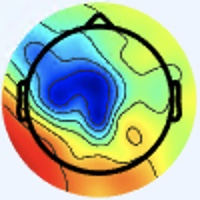

Values plotted in this chart, from the file beside it:
[238 245 255], [238 245 255], [238 245 255], [238 245 255], [238 245 253], [238 245 253], [239 246 254], [239 246 254], [238 247 254], [238 247 254], [238 247 254], [238 247 254], [238 247 254], [238 247 254], [238 247 254], [238 247 254], [238 247 254], [238 247 254], [238 247 254], [238 247 254], [238 247 254], [238 247 254], [238 247 254], [238 247 254]
[238 245 255], [238 245 255], [238 245 255], [238 245 255], [238 245 253], [238 245 253], [239 246 254], [239 246 254], [238 247 254], [238 247 254], [238 247 254], [238 247 254], [238 247 254], [238 247 254], [238 247 254], [238 247 254], [238 247 254], [238 247 254], [238 247 254], [238 247 254], [238 247 254], [238 247 254], [238 247 254], [238 247 254]
[238 245 255], [238 245 255], [238 245 255], [238 245 255], [238 245 253], [238 245 253], [239 246 254], [239 246 254], [238 247 254], [238 247 254], [238 247 254], [238 247 254], [238 247 254], [238 247 254], [238 247 254], [238 247 254], [238 247 254], [238 247 254], [238 247 254], [238 247 254], [238 247 254], [238 247 254], [238 247 254], [238 247 254]
[238 245 255], [238 245 255], [238 245 255], [238 245 255], [238 245 253], [238 245 253], [238 245 253], [239 246 254], [238 247 254], [238 247 254], [238 247 254], [238 247 254], [238 247 254], [238 247 254], [238 247 254], [238 247 254], [238 247 254], [238 247 254], [238 247 254], [238 247 254], [238 247 254], [238 247 254], [238 247 254], [238 247 254]
[238 245 253], [238 245 253], [238 245 253], [238 245 253], [238 245 253], [238 245 253], [238 245 253], [238 245 253], [237 246 253], [238 247 254], [238 247 254], [238 247 254], [238 247 254], [238 247 254], [238 247 254], [238 247 254], [238 247 254], [238 247 254], [238 247 254], [238 247 254], [238 247 255], [238 247 255], [238 245 255], [238 245 255]
[238 245 253], [238 245 253], [238 245 253], [238 245 253], [238 245 253], [238 245 253], [238 245 253], [238 245 253], [237 246 253], [237 246 253], [238 247 254], [238 247 254], [238 247 254], [238 247 254], [238 247 254], [237 246 253], [238 247 254], [238 247 254], [237 246 253], [237 246 253], [237 246 255], [237 246 255], [238 245 255], [238 245 255]
[239 246 254], [239 246 254], [239 246 254], [239 246 254], [238 245 253], [238 245 253], [237 246 253], [237 246 253], [237 246 253], [237 246 253], [238 247 255], [238 247 255], [238 247 255], [237 246 255], [237 246 255], [237 246 255], [237 246 255], [237 246 255], [237 246 255], [237 246 255], [238 245 255], [238 245 255], [238 245 255], [238 245 255]
[239 246 254], [239 246 254], [239 246 254], [239 246 254], [239 246 254], [238 245 253], [237 246 253], [237 246 253], [237 246 253], [237 246 253], [238 247 255], [238 247 255], [238 247 255], [237 246 255], [237 246 255], [237 246 255], [237 246 255], [237 246 255], [237 246 255], [237 246 255], [238 245 255], [238 245 255], [237 244 254], [237 244 254]
[238 247 254], [238 247 254], [238 247 254], [238 247 254], [237 246 253], [237 246 253], [237 246 253], [237 246 253], [237 246 255], [237 246 255], [237 246 255], [237 246 255], [237 246 255], [237 246 255], [237 246 255], [237 246 255], [237 246 255], [237 246 255], [238 245 255], [238 245 255], [237 244 254], [237 244 254], [239 243 254], [239 243 254]
[238 247 254], [238 247 254], [238 247 254], [238 247 254], [238 247 254], [237 246 253], [237 246 253], [237 246 253], [237 246 255], [237 246 255], [237 246 255], [237 246 255], [237 246 255], [237 246 255], [237 246 255], [237 246 255], [237 246 255], [237 246 255], [238 245 255], [238 245 255], [237 244 254], [237 244 254], [239 243 254], [239 243 254]
[238 247 254], [238 247 254], [238 247 254], [238 247 254], [238 247 254], [238 247 254], [238 247 255], [238 247 255], [237 246 255], [237 246 255], [237 246 255], [237 246 255], [237 246 255], [237 246 255], [237 246 255], [237 246 255], [237 246 255], [237 246 255], [237 246 255], [237 246 255], [237 244 254], [237 244 254], [239 243 254], [239 243 254]
[238 247 254], [238 247 254], [238 247 254], [238 247 254], [238 247 254], [238 247 254], [238 247 255], [238 247 255], [237 246 255], [237 246 255], [237 246 255], [237 246 255], [237 246 255], [237 246 255], [237 246 255], [237 246 255], [237 246 255], [237 246 255], [237 246 255], [237 246 255], [237 244 254], [237 244 254], [239 243 254], [239 243 254]
[238 247 254], [238 247 254], [238 247 254], [238 247 254], [238 247 254], [238 247 254], [238 247 255], [238 247 255], [237 246 255], [237 246 255], [237 246 255], [237 246 255], [237 246 255], [237 246 255], [237 246 255], [237 246 255], [237 246 255], [237 246 255], [237 246 255], [237 246 255], [237 244 254], [237 244 254], [239 243 254], [239 243 254]
[238 247 254], [238 247 254], [238 247 254], [238 247 254], [238 247 254], [238 247 254], [237 246 255], [237 246 255], [237 246 255], [237 246 255], [237 246 255], [237 246 255], [237 246 255], [237 246 255], [237 246 255], [237 246 255], [237 246 255], [237 246 255], [237 246 255], [237 246 255], [237 244 254], [237 244 254], [239 243 254], [239 243 254]
[238 247 254], [238 247 254], [238 247 254], [238 247 254], [238 247 254], [238 247 254], [237 246 255], [237 246 255], [237 246 255], [237 246 255], [237 246 255], [237 246 255], [237 246 255], [237 246 255], [237 246 255], [237 246 255], [236 246 255], [236 246 255], [237 246 255], [237 246 255], [237 244 254], [237 244 254], [239 243 254], [239 243 254]
[238 247 254], [238 247 254], [238 247 254], [238 247 254], [238 247 254], [237 246 253], [237 246 255], [237 246 255], [237 246 255], [237 246 255], [237 246 255], [237 246 255], [237 246 255], [237 246 255], [237 246 255], [237 246 255], [237 246 255], [237 246 255], [237 246 255], [237 246 255], [237 244 254], [239 243 254], [239 243 254], [239 243 254]
[238 247 254], [238 247 254], [238 247 254], [238 247 254], [238 247 254], [238 247 254], [238 247 255], [237 246 255], [237 246 255], [237 246 255], [237 246 255], [237 246 255], [237 246 255], [237 246 255], [237 246 255], [238 245 255], [239 243 255], [237 243 255], [235 245 255], [236 246 255], [238 244 255], [240 244 255], [240 244 255], [238 244 255]
[238 247 254], [238 247 254], [238 247 254], [238 247 254], [238 247 254], [238 247 254], [237 246 255], [237 246 255], [237 246 255], [237 246 255], [237 246 255], [237 246 255], [237 246 255], [237 246 255], [237 246 255], [238 245 255], [239 243 254], [237 243 255], [233 246 255], [235 245 255], [240 243 255], [241 243 255], [238 244 255], [237 246 255]
[238 247 254], [238 247 254], [238 247 254], [238 247 254], [238 247 254], [238 247 254], [237 246 255], [237 246 255], [237 246 255], [237 246 255], [237 246 255], [237 246 255], [237 246 255], [237 246 255], [237 246 255], [237 246 255], [236 246 255], [233 246 254], [232 247 254], [235 245 254], [240 244 255], [241 243 255], [238 244 255], [237 246 255]
[238 247 254], [238 247 254], [238 247 254], [238 247 254], [238 247 254], [237 246 253], [237 246 255], [237 246 255], [237 246 255], [237 246 255], [237 246 255], [237 246 255], [237 246 255], [237 246 255], [237 246 255], [237 246 255], [236 247 253], [234 247 253], [233 246 254], [236 245 254], [240 242 255], [241 243 255], [238 245 255], [237 247 255]
[238 247 254], [238 247 254], [238 247 254], [238 247 254], [238 247 255], [237 246 255], [238 245 255], [238 245 255], [237 244 254], [237 244 254], [237 244 254], [237 244 254], [237 244 254], [237 244 254], [237 244 254], [238 245 255], [238 245 253], [238 245 251], [238 245 253], [240 244 253], [241 243 255], [241 243 255], [238 247 255], [235 248 255]
[238 247 254], [238 247 254], [238 247 254], [238 247 254], [237 246 255], [237 246 255], [238 245 255], [237 244 254], [237 244 254], [236 243 253], [236 243 253], [236 243 253], [236 243 253], [237 244 254], [237 244 254], [237 244 252], [238 245 253], [240 245 251], [240 244 253], [240 244 253], [240 244 255], [238 245 255], [236 246 255], [235 248 254]
[238 247 254], [238 247 254], [238 247 254], [238 247 254], [238 245 255], [238 245 255], [238 245 255], [237 244 254], [236 243 253], [236 243 253], [238 242 253], [238 242 253], [238 242 253], [239 243 254], [239 243 254], [237 244 252], [238 245 253], [238 245 251], [239 246 254], [238 247 254], [238 247 255], [237 247 255], [234 247 253], [234 247 253]
[238 247 254], [238 247 254], [238 247 254], [238 247 254], [238 245 255], [238 245 255], [237 244 254], [237 244 254], [237 244 254], [236 243 253], [238 242 253], [238 242 253], [238 242 253], [239 243 254], [239 243 254], [237 244 254], [237 246 253], [236 247 253], [238 247 254], [237 248 254], [235 248 255], [235 248 255], [234 247 253], [236 247 251]
[238 247 254], [238 247 254], [238 247 254], [238 247 254], [238 245 255], [237 244 254], [237 244 254], [237 244 254], [238 242 253], [238 242 253], [237 241 252], [237 241 252], [238 242 253], [239 243 254], [239 243 254], [237 244 254], [236 246 255], [234 247 255], [237 247 255], [235 248 255], [235 248 255], [235 248 255], [238 247 254], [238 247 252]
[238 247 254], [238 247 254], [238 247 254], [238 247 254], [238 245 255], [237 244 254], [237 244 254], [237 244 254], [238 242 253], [237 241 252], [237 241 252], [237 241 252], [238 242 253], [239 243 254], [239 243 254], [237 244 254], [237 246 255], [236 246 255], [237 247 255], [237 247 255], [237 247 255], [237 248 254], [239 246 252], [239 247 250]
[238 247 254], [238 247 254], [238 247 254], [238 247 254], [238 245 255], [237 244 254], [239 243 254], [239 243 254], [238 242 253], [237 241 252], [237 241 252], [237 241 252], [238 242 253], [238 242 253], [239 243 254], [239 243 254], [238 244 255], [238 244 255], [238 247 255], [238 247 255], [238 247 254], [239 246 254], [241 246 252], [239 247 250]
[238 247 254], [238 247 254], [238 247 254], [238 247 254], [238 245 255], [237 244 254], [239 243 254], [239 243 254], [238 242 253], [237 241 252], [237 241 252], [237 241 252], [238 242 253], [239 243 254], [239 243 254], [239 243 254], [240 244 255], [238 245 255], [239 246 255], [238 247 254], [239 246 254], [239 246 252], [240 245 249], [238 246 249]
[238 247 254], [238 247 254], [238 247 254], [238 247 254], [238 245 253], [237 244 252], [239 243 254], [239 243 254], [238 242 253], [238 242 253], [238 242 253], [238 242 253], [237 244 254], [237 244 254], [237 244 254], [237 244 254], [238 245 255], [238 245 255], [237 246 255], [237 248 254], [238 247 252], [237 247 249], [237 247 249], [236 246 247]
[238 247 254], [238 247 254], [238 247 254], [238 247 254], [238 245 253], [237 244 252], [239 243 254], [240 244 255], [239 243 254], [239 243 254], [238 242 253], [238 242 253], [237 244 254], [237 244 254], [237 244 254], [237 244 254], [238 245 255], [238 245 253], [237 246 253], [236 247 251], [236 247 249], [235 247 247], [236 246 247], [234 246 246]
[238 247 254], [238 247 254], [238 247 254], [238 247 254], [238 245 253], [238 245 253], [240 244 255], [240 244 255], [239 243 254], [239 243 254], [239 243 254], [239 243 254], [237 244 254], [237 244 254], [237 244 254], [237 244 254], [240 244 253], [240 245 251], [238 245 251], [237 247 249], [237 247 249], [236 246 247], [235 245 246], [234 246 244]
[238 247 254], [238 247 254], [238 247 254], [238 247 254], [238 245 253], [238 245 253], [238 245 253], [238 245 253], [237 244 254], [237 244 252], [236 243 253], [237 244 252], [237 244 254], [237 244 254], [237 244 254], [236 243 253], [240 244 253], [240 244 253], [240 245 249], [240 245 249], [237 245 248], [236 244 247], [235 245 246], [233 245 243]
[238 247 254], [238 247 254], [238 247 254], [238 247 254], [237 246 253], [237 246 253], [237 246 253], [237 246 251], [235 244 251], [235 244 249], [236 245 252], [236 245 250], [237 246 253], [237 246 253], [238 245 253], [238 245 255], [238 246 255], [237 246 255], [239 244 248], [240 243 248], [243 243 253], [239 243 252], [233 244 246], [234 246 246]
[238 247 254], [238 247 254], [238 247 254], [238 247 254], [237 246 253], [237 246 253], [237 246 251], [237 246 251], [235 246 250], [236 247 251], [236 247 251], [236 247 251], [237 246 251], [237 246 251], [238 245 253], [238 245 255], [235 243 254], [237 246 255], [242 247 251], [242 246 249], [240 243 250], [237 241 250], [233 242 249], [233 244 248]
[238 247 254], [238 247 254], [238 247 254], [238 247 254], [238 245 253], [238 245 253], [237 246 251], [237 246 251], [237 246 251], [237 246 251], [238 247 252], [237 246 251], [238 245 253], [238 245 253], [240 244 253], [240 244 253], [240 244 253], [241 246 252], [239 247 250], [238 246 248], [235 243 245], [235 242 248], [236 242 254], [234 244 255]
[238 247 254], [238 247 254], [238 247 254], [238 247 254], [239 246 254], [238 245 253], [237 246 251], [237 246 251], [237 246 251], [238 247 252], [238 247 252], [238 247 252], [238 245 253], [240 244 253], [240 244 253], [241 244 253], [242 245 254], [241 244 253], [237 244 250], [236 246 248], [233 247 247], [234 248 249], [238 246 255], [229 245 255]
[238 247 254], [238 247 254], [238 247 254], [238 247 254], [239 246 254], [239 246 254], [238 247 254], [238 247 254], [237 246 253], [237 246 253], [238 245 253], [238 245 253], [240 244 253], [240 244 253], [241 244 253], [243 243 253], [243 241 255], [243 242 255], [238 242 253], [236 247 253], [233 251 251], [234 254 253], [235 254 255], [217 250 255]
[238 247 254], [238 247 254], [238 247 254], [238 247 254], [239 246 254], [239 246 254], [238 247 254], [238 247 254], [237 246 253], [237 246 253], [238 245 253], [238 245 253], [241 245 254], [242 245 254], [244 244 254], [244 244 255], [243 241 255], [244 243 255], [238 242 254], [236 247 253], [230 248 248], [228 252 252], [226 255 255], [204 250 255]
[238 247 254], [238 247 254], [238 247 254], [238 247 254], [239 246 254], [239 246 254], [239 246 254], [239 246 254], [238 245 253], [238 245 253], [241 245 254], [241 245 254], [242 244 255], [242 244 255], [244 244 255], [244 244 255], [244 244 255], [243 245 255], [236 243 251], [234 245 249], [228 244 243], [220 244 246], [209 245 255], [179 235 255]
[238 247 254], [238 247 254], [238 247 254], [238 247 254], [239 246 254], [239 246 254], [239 246 254], [239 246 254], [239 246 254], [239 246 254], [241 245 254], [241 245 254], [242 244 255], [242 244 255], [245 243 255], [244 244 255], [241 243 255], [241 245 255], [234 243 250], [233 246 252], [227 245 247], [211 241 251], [183 235 255], [145 218 253]
[238 247 254], [238 247 254], [238 247 254], [238 247 254], [239 246 254], [239 246 254], [239 246 254], [239 246 254], [239 246 255], [239 246 255], [241 245 255], [241 245 255], [242 244 255], [241 243 255], [244 242 255], [243 243 255], [239 241 254], [237 243 255], [237 246 255], [232 249 255], [225 252 255], [193 240 255], [137 212 251], [107 199 250]
[238 247 254], [238 247 254], [238 247 254], [238 247 254], [239 246 254], [239 246 254], [239 246 254], [239 246 254], [239 246 255], [239 246 255], [241 245 255], [241 245 255], [241 243 255], [239 241 253], [241 241 253], [241 241 253], [240 242 254], [238 245 255], [242 252 255], [228 250 255], [195 236 254], [157 220 251], [113 204 251], [ 88 191 249]
[238 247 254], [238 247 254], [238 247 254], [238 247 254], [239 246 254], [239 246 254], [238 247 254], [238 247 254], [238 247 254], [239 248 255], [240 247 255], [239 246 254], [239 243 252], [239 242 251], [239 239 249], [238 238 248], [242 242 252], [239 246 254], [244 255 255], [213 247 255], [149 211 236], [108 190 228], [ 93 187 239], [ 84 183 242]
[238 247 254], [238 247 254], [238 247 254], [238 247 254], [239 246 254], [239 246 254], [238 247 254], [237 246 253], [238 247 254], [239 248 255], [240 247 255], [239 246 254], [240 244 253], [239 243 252], [238 241 250], [237 240 249], [237 241 252], [226 243 253], [214 248 255], [176 233 250], [116 199 231], [ 86 183 228], [ 84 183 238], [ 82 182 241]
[238 247 254], [238 247 254], [238 247 254], [238 247 254], [239 246 254], [238 245 253], [237 246 253], [236 245 252], [236 245 252], [238 247 254], [238 247 254], [238 247 254], [238 245 253], [240 244 253], [239 244 250], [235 242 252], [223 237 250], [201 234 251], [162 228 250], [126 216 243], [ 95 197 237], [ 80 186 236], [ 78 185 239], [ 77 184 238]
[238 247 254], [238 247 254], [238 247 254], [238 247 254], [238 245 253], [237 244 252], [235 244 251], [235 244 251], [234 243 250], [236 245 252], [236 245 252], [236 245 252], [238 245 253], [239 246 254], [241 246 252], [235 245 254], [222 244 255], [188 235 255], [132 217 248], [ 96 202 241], [ 85 193 240], [ 79 186 240], [ 75 182 238], [ 75 179 232]
[238 247 254], [238 247 254], [238 247 254], [238 247 254], [237 246 253], [235 244 251], [234 243 250], [233 242 249], [232 243 249], [234 245 251], [235 246 252], [235 246 252], [237 246 251], [240 249 254], [241 248 254], [234 249 255], [223 253 255], [179 234 255], [120 210 247], [ 91 197 245], [ 87 191 244], [ 86 186 245], [ 81 177 237], [ 76 163 217]
[238 247 254], [238 247 254], [238 247 254], [237 246 253], [236 245 252], [235 244 251], [233 242 249], [232 241 248], [232 243 249], [234 245 251], [235 246 250], [235 246 250], [238 247 252], [243 250 255], [243 250 255], [232 252 255], [191 237 250], [152 223 245], [109 205 245], [ 90 196 248], [ 82 185 243], [ 80 178 239], [ 79 171 236], [ 75 152 208]
[236 247 253], [237 248 254], [239 246 252], [239 246 254], [237 246 253], [234 244 253], [234 243 252], [233 242 251], [235 244 251], [237 246 251], [236 247 249], [239 249 251], [243 251 254], [251 255 255], [248 255 255], [219 249 255], [142 214 228], [108 204 226], [ 98 200 238], [ 91 197 245], [ 78 187 244], [ 73 176 242], [ 73 165 238], [ 66 136 196]
[237 248 254], [237 248 254], [239 246 252], [239 246 254], [237 246 255], [235 244 253], [235 241 253], [234 241 251], [236 243 251], [239 246 252], [237 249 249], [240 252 252], [244 253 255], [243 255 255], [228 251 255], [192 240 252], [119 207 227], [ 93 201 229], [ 94 200 239], [ 92 198 246], [ 79 188 247], [ 74 177 244], [ 73 165 238], [ 66 134 195]
[238 247 254], [238 247 254], [238 247 254], [238 247 254], [238 245 255], [239 243 254], [238 242 253], [238 241 250], [242 242 250], [243 247 250], [241 251 252], [241 255 255], [238 255 255], [222 251 255], [190 239 246], [153 225 239], [109 207 234], [ 94 202 240], [ 95 202 244], [ 94 200 250], [ 86 190 251], [ 84 183 250], [ 84 177 244], [ 74 149 206]
[239 246 254], [239 246 254], [238 247 254], [238 247 254], [241 245 255], [241 245 255], [240 244 255], [240 244 253], [244 245 250], [247 248 252], [243 252 251], [238 252 253], [227 247 254], [197 235 246], [156 226 236], [125 218 235], [107 212 244], [ 96 205 246], [ 94 202 248], [ 91 197 249], [ 86 188 250], [ 88 186 251], [ 90 184 246], [ 80 157 211]
[241 243 255], [241 243 255], [240 244 255], [239 246 255], [240 246 255], [240 247 255], [239 249 255], [239 248 253], [243 248 251], [245 249 250], [245 249 252], [236 245 250], [215 233 247], [178 221 238], [135 221 236], [115 224 244], [104 215 245], [ 96 208 248], [ 93 201 247], [ 88 195 249], [ 85 189 252], [ 84 186 250], [ 89 183 244], [ 77 154 206]
[241 243 255], [240 242 254], [239 243 254], [239 246 255], [239 247 255], [240 250 255], [239 252 255], [241 252 255], [242 250 252], [244 249 252], [246 249 254], [231 244 252], [198 232 244], [159 222 239], [121 222 240], [108 227 249], [ 99 217 247], [ 94 208 245], [ 90 198 244], [ 86 193 247], [ 84 190 252], [ 84 188 251], [ 90 186 244], [ 77 157 206]
[240 244 255], [240 244 255], [237 244 254], [238 247 255], [237 250 255], [238 253 255], [242 253 255], [242 253 255], [242 253 255], [241 251 253], [245 250 255], [220 245 252], [173 242 249], [139 237 246], [114 229 247], [102 224 247], [ 96 215 247], [ 92 206 243], [ 85 193 239], [ 82 189 241], [ 79 188 247], [ 80 189 248], [ 88 189 245], [ 79 161 209]
[239 246 255], [238 245 255], [238 245 255], [238 247 254], [236 251 255], [238 253 255], [242 253 255], [243 252 255], [244 253 255], [239 248 255], [237 246 255], [207 241 250], [157 245 247], [131 249 253], [115 238 253], [101 226 248], [ 96 217 246], [ 92 209 244], [ 88 197 238], [ 85 193 242], [ 81 190 247], [ 82 188 248], [ 86 189 248], [ 79 162 216]
[237 246 255], [237 246 255], [237 246 253], [238 247 252], [239 250 255], [241 252 255], [243 252 255], [244 251 255], [248 252 255], [235 242 252], [224 238 249], [194 237 244], [149 240 243], [128 247 251], [121 243 255], [111 233 254], [105 227 251], [ 99 217 247], [ 94 204 241], [ 92 199 243], [ 85 190 247], [ 85 188 254], [ 88 187 255], [ 76 163 230]
[237 246 255], [236 245 252], [236 245 250], [237 246 251], [238 247 252], [240 247 253], [241 248 255], [244 248 255], [241 243 255], [229 239 249], [213 242 250], [182 241 245], [141 244 241], [123 247 247], [117 241 249], [115 238 254], [106 228 249], [101 221 248], [ 96 209 241], [ 97 204 246], [ 91 197 249], [ 86 188 250], [ 85 184 252], [ 78 167 235]
[241 244 253], [238 242 251], [235 244 249], [236 246 248], [239 244 248], [240 243 250], [241 244 253], [242 246 255], [242 246 255], [224 244 251], [189 245 244], [156 243 235], [132 249 240], [118 249 243], [110 238 241], [107 234 243], [103 228 246], [103 225 249], [ 97 214 247], [ 97 209 247], [ 91 202 247], [ 85 191 241], [ 82 182 241], [ 76 169 230]
[243 243 253], [238 242 251], [235 244 249], [236 246 248], [239 244 248], [239 242 249], [240 243 252], [242 246 255], [241 248 255], [215 243 246], [159 222 214], [124 218 204], [117 238 223], [118 250 239], [117 246 242], [109 236 242], [106 232 246], [106 231 251], [102 223 250], [ 96 215 247], [ 90 206 243], [ 88 197 240], [ 84 185 237], [ 76 170 224]
[241 244 253], [239 243 252], [236 245 250], [237 246 251], [236 245 250], [237 244 252], [237 244 252], [239 246 254], [247 255 255], [214 240 239], [118 167 161], [ 77 155 142], [105 216 200], [122 248 234], [124 251 244], [119 247 246], [116 243 250], [111 239 252], [106 233 252], [100 226 251], [ 92 213 244], [ 90 204 241], [ 89 191 239], [ 81 172 225]
... 139 more rows
